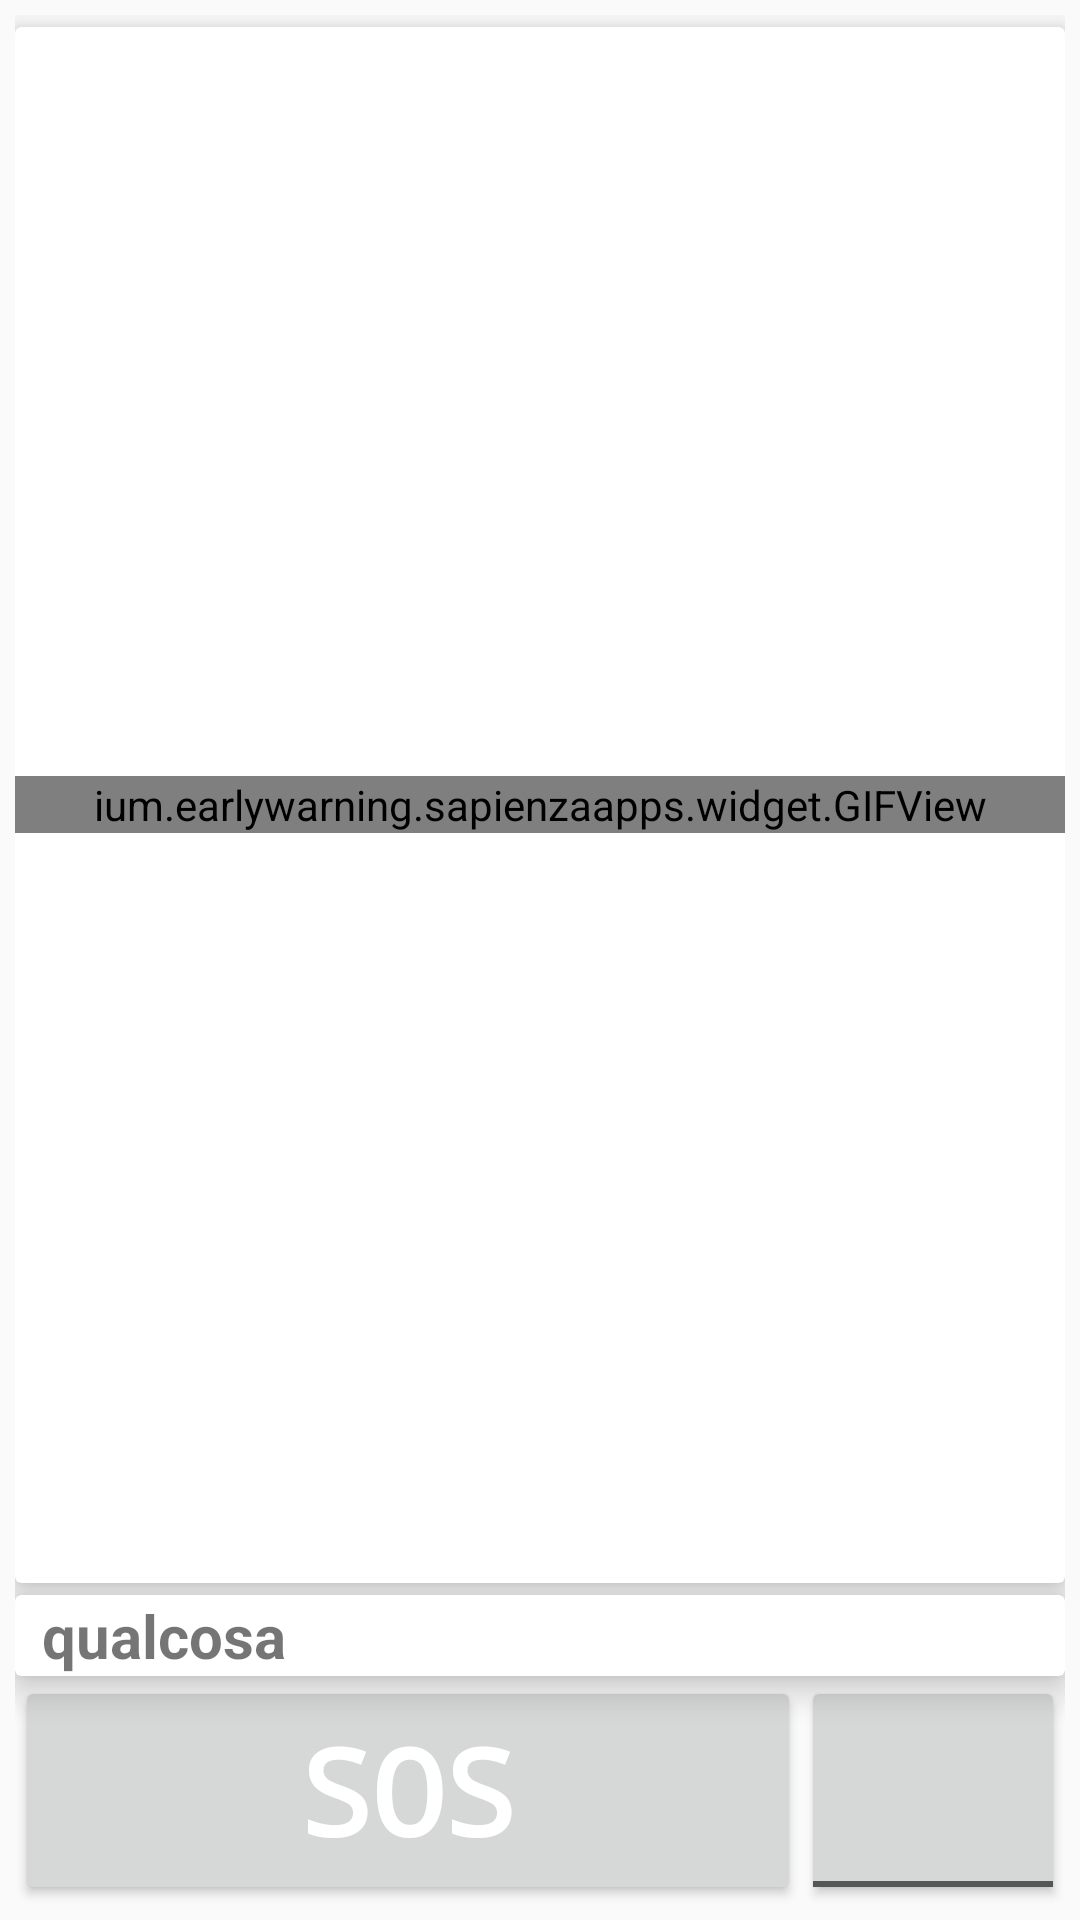

This screen was rendered from an Android layout file. Write that file and the resources it references.
<!-- AndroidManifest.xml: application theme AppTheme -->
<!-- res/layout/fragment_second.xml -->
<LinearLayout xmlns:android="http://schemas.android.com/apk/res/android"
              xmlns:custom="http://schemas.android.com/apk/res-auto"
              android:layout_width="match_parent"
              android:layout_height="match_parent"
              android:orientation="vertical"
              android:padding="5dp">

    <android.support.v7.widget.CardView
        android:layout_width="match_parent"
        android:layout_height="match_parent"
        android:layout_gravity="center"
        android:layout_marginBottom="4dp"
        android:layout_marginTop="4dp"
        android:layout_weight="1"
        android:gravity="center_horizontal"
        android:padding="5dp"
        custom:cardElevation="6dp">

        <ium.earlywarning.sapienzaapps.widget.GIFView
            android:id="@+id/main_gif"
            android:layout_width="match_parent"
            android:layout_height="wrap_content"
            android:layout_gravity="center_horizontal|center_vertical"
            android:background="#cfcfcf"/>

    </android.support.v7.widget.CardView>

    <android.support.v7.widget.CardView
        android:layout_width="match_parent"
        android:layout_height="wrap_content"
        android:padding="5dp"
        custom:cardElevation="6dp">

        <TextView
            android:id="@+id/consiglio_tv"
            android:layout_width="match_parent"
            android:layout_height="wrap_content"
            android:text="qualcosa"
            android:textSize="20sp"
            android:paddingLeft="9dp"
            android:textStyle="bold"/>
    </android.support.v7.widget.CardView>

    <HorizontalScrollView
        android:layout_width="wrap_content"
        android:layout_height="wrap_content"
        android:layout_gravity="center_horizontal">

        <LinearLayout
            android:id="@+id/thumb_linearlayout"
            android:layout_width="wrap_content"
            android:layout_height="wrap_content"
            android:layout_gravity="top"
            android:orientation="horizontal">
        </LinearLayout>
    </HorizontalScrollView>

    <LinearLayout
        android:layout_width="match_parent"
        android:layout_height="wrap_content"
        android:orientation="horizontal">

        <Button
            android:id="@+id/sos_btn"
            android:layout_width="0dp"
            android:layout_height="match_parent"
            android:layout_weight="1"
            android:text="SOS"
            android:textSize="40sp"
            android:textStyle="bold"
            android:typeface="monospace"/>

        <ToggleButton
            android:id="@+id/torcia_btn"
            android:layout_width="wrap_content"
            android:layout_height="match_parent"
            android:drawableTop="@drawable/torch"
            android:gravity="center"
            android:onClick="onToggleClicked"
            android:padding="10dp"
            android:textOff=""
            android:textOn=""
            android:textSize="0sp"/>
    </LinearLayout>

</LinearLayout>
<!-- resources referenced by this layout -->
<resources>
  <style name="AppTheme" parent="AppBaseTheme">
          <item name="colorPrimary">@color/material_blue_500</item>
          <item name="colorPrimaryDark">@color/material_blue_700</item>
          <item name="android:textColorPrimary">@color/abc_primary_text_material_dark</item>
      </style>
  <style name="AppBaseTheme" parent="Theme.AppCompat.Light">
  
          
  
      </style>
  <color name="material_blue_500">#D50000</color>
  <color name="material_blue_700">#D50000</color>
</resources>
